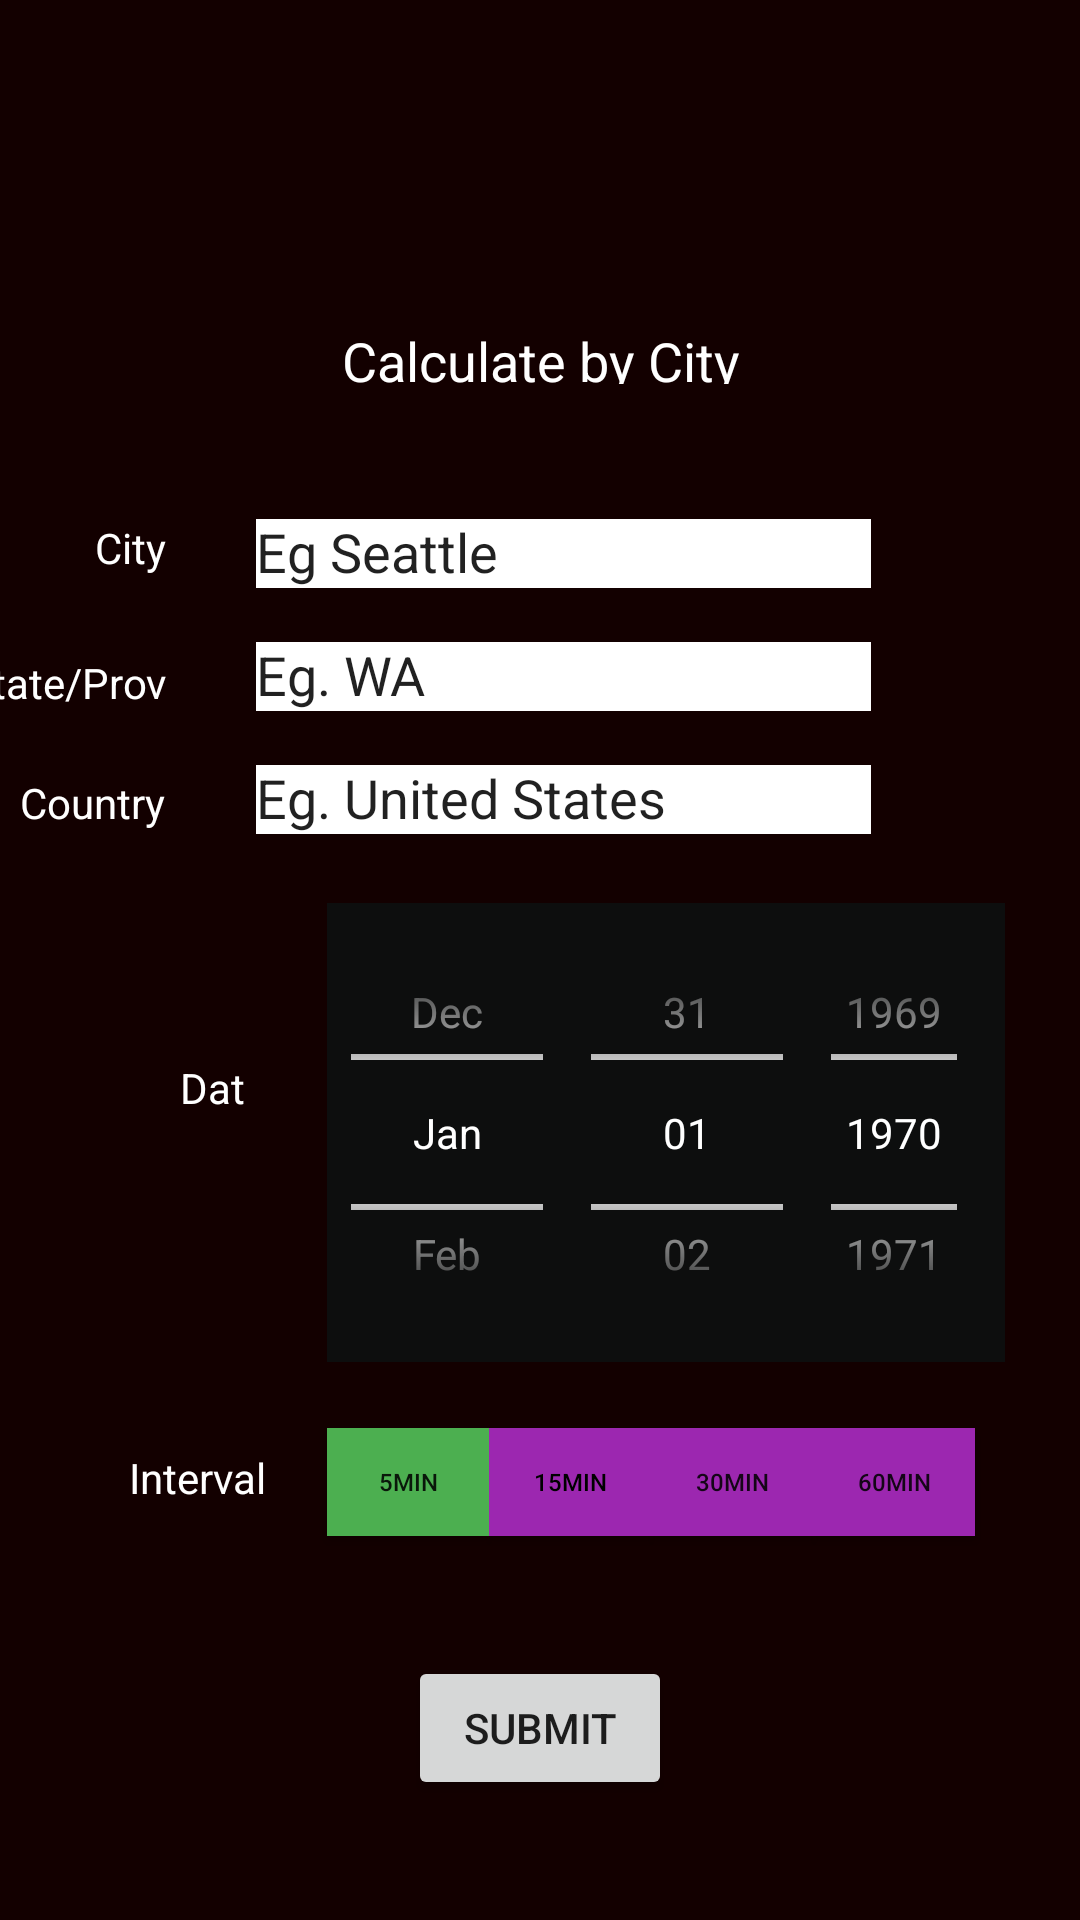

Write the Android layout XML for this screen, with the resource values it uses.
<!-- AndroidManifest.xml: application theme AppTheme -->
<!-- res/layout/activity_city.xml -->
<?xml version="1.0" encoding="utf-8"?>
<androidx.constraintlayout.widget.ConstraintLayout xmlns:android="http://schemas.android.com/apk/res/android"
    xmlns:app="http://schemas.android.com/apk/res-auto"
    xmlns:tools="http://schemas.android.com/tools"
    android:layout_width="match_parent"
    android:layout_height="match_parent"
    android:background="#130000"
    tools:context=".CityActivity">

    <TextView
        android:id="@+id/textView2"
        android:layout_width="269dp"
        android:layout_height="20dp"
        android:layout_marginTop="108dp"
        android:text="Calculate by City"
        android:textAlignment="center"
        android:textColor="#FFFFFF"
        android:textSize="18sp"
        app:layout_constraintEnd_toEndOf="parent"
        app:layout_constraintHorizontal_bias="0.5"
        app:layout_constraintStart_toStartOf="parent"
        app:layout_constraintTop_toTopOf="parent" />

    <EditText
        android:id="@+id/editTextTextPersonName2"
        android:layout_width="205dp"
        android:layout_height="23dp"
        android:layout_marginStart="15dp"
        android:layout_marginTop="45dp"
        android:layout_marginEnd="103dp"
        android:background="#FFFFFF"
        android:ems="10"
        android:inputType="textPersonName"
        android:text="Eg Seattle"
        app:layout_constraintEnd_toEndOf="parent"
        app:layout_constraintStart_toEndOf="@+id/textView3"
        app:layout_constraintTop_toBottomOf="@+id/textView2" />

    <EditText
        android:id="@+id/editTextTextPersonName3"
        android:layout_width="205dp"
        android:layout_height="23dp"
        android:layout_marginStart="15dp"
        android:layout_marginTop="18dp"
        android:layout_marginEnd="103dp"
        android:background="#FFFFFF"
        android:ems="10"
        android:inputType="textPersonName"
        android:text="Eg. WA"
        app:layout_constraintEnd_toEndOf="parent"
        app:layout_constraintStart_toEndOf="@+id/textView4"
        app:layout_constraintTop_toBottomOf="@+id/editTextTextPersonName2" />

    <EditText
        android:id="@+id/editTextTextPersonName4"
        android:layout_width="205dp"
        android:layout_height="23dp"
        android:layout_marginStart="15dp"
        android:layout_marginTop="18dp"
        android:layout_marginEnd="103dp"
        android:background="#FFFFFF"
        android:ems="10"
        android:inputType="textPersonName"
        android:text="Eg. United States"
        app:layout_constraintEnd_toEndOf="parent"
        app:layout_constraintStart_toEndOf="@+id/textView5"
        app:layout_constraintTop_toBottomOf="@+id/editTextTextPersonName3" />

    <TextView
        android:id="@+id/textView3"
        android:layout_width="wrap_content"
        android:layout_height="wrap_content"
        android:layout_marginStart="65dp"
        android:layout_marginTop="45dp"
        android:layout_marginEnd="15dp"
        android:text="City"
        android:textColor="#FFFFFF"
        app:layout_constraintEnd_toStartOf="@+id/editTextTextPersonName2"
        app:layout_constraintStart_toStartOf="parent"
        app:layout_constraintTop_toBottomOf="@+id/textView2" />

    <TextView
        android:id="@+id/textView4"
        android:layout_width="wrap_content"
        android:layout_height="wrap_content"
        android:layout_marginStart="22dp"
        android:layout_marginTop="26dp"
        android:layout_marginEnd="15dp"
        android:text="State/Prov"
        android:textColor="#FFFFFF"
        app:layout_constraintEnd_toStartOf="@+id/editTextTextPersonName3"
        app:layout_constraintStart_toStartOf="parent"
        app:layout_constraintTop_toBottomOf="@+id/textView3" />

    <TextView
        android:id="@+id/textView5"
        android:layout_width="wrap_content"
        android:layout_height="wrap_content"
        android:layout_marginStart="40dp"
        android:layout_marginTop="21dp"
        android:layout_marginEnd="15dp"
        android:text="Country"
        android:textColor="#FFFFFF"
        app:layout_constraintEnd_toStartOf="@+id/editTextTextPersonName4"
        app:layout_constraintStart_toStartOf="parent"
        app:layout_constraintTop_toBottomOf="@+id/textView4" />

    <TextView
        android:id="@+id/textView6"
        android:layout_width="28dp"
        android:layout_height="23dp"
        android:layout_marginStart="60dp"
        android:layout_marginTop="76dp"
        android:text="Date"
        android:textColor="#FFFFFF"
        app:layout_constraintStart_toStartOf="parent"
        app:layout_constraintTop_toBottomOf="@+id/textView5" />


    <TextView
        android:id="@+id/textView7"
        android:layout_width="wrap_content"
        android:layout_height="wrap_content"
        android:layout_marginStart="43dp"
        android:layout_marginTop="107dp"
        android:text="Interval"
        android:textColor="#FFFFFF"
        app:layout_constraintStart_toStartOf="parent"
        app:layout_constraintTop_toBottomOf="@+id/textView6" />

    <DatePicker
        android:id="@+id/datePicker1"
        android:layout_width="226dp"
        android:layout_height="153dp"
        android:layout_marginStart="21dp"
        android:layout_marginTop="23dp"
        android:background="#0D0E0E"
        android:calendarViewShown="false"
        android:datePickerMode="spinner"
        android:theme="@style/MyDatePickerStyle"
        app:layout_constraintStart_toEndOf="@+id/textView6"
        app:layout_constraintTop_toBottomOf="@+id/editTextTextPersonName4" />

    <Button
        android:id="@+id/button2"
        android:layout_width="54dp"
        android:layout_height="36dp"
        android:layout_marginStart="20dp"
        android:layout_marginTop="22dp"
        android:background="#4CAF50"
        android:onClick="onClick5min"
        android:text="5min"
        android:textSize="8sp"
        app:layout_constraintStart_toEndOf="@+id/textView7"
        app:layout_constraintTop_toBottomOf="@+id/datePicker1" />

    <Button
        android:id="@+id/button5"
        android:layout_width="54dp"
        android:layout_height="36dp"
        android:layout_marginTop="22dp"
        android:background="#9C27B0"
        android:onClick="onClick15min"
        android:text="15min"
        android:textColor="#000000"
        android:textSize="8sp"
        app:layout_constraintStart_toEndOf="@+id/button2"
        app:layout_constraintTop_toBottomOf="@+id/datePicker1" />

    <Button
        android:id="@+id/button6"
        android:layout_width="54dp"
        android:layout_height="36dp"
        android:layout_marginTop="22dp"
        android:background="#9C27B0"
        android:onClick="onClick30min"
        android:text="30min"
        android:textSize="8sp"
        app:layout_constraintStart_toEndOf="@+id/button5"
        app:layout_constraintTop_toBottomOf="@+id/datePicker1" />

    <Button
        android:id="@+id/button7"
        android:layout_width="54dp"
        android:layout_height="36dp"
        android:layout_marginTop="22dp"
        android:background="#9C27B0"
        android:onClick="onClick60min"
        android:text="60min"
        android:textSize="8sp"
        app:layout_constraintStart_toEndOf="@+id/button6"
        app:layout_constraintTop_toBottomOf="@+id/datePicker1" />

    <Button
        android:id="@+id/button"
        android:layout_width="wrap_content"
        android:layout_height="wrap_content"
        android:layout_marginTop="40dp"
        android:onClick="onClickSubmit"
        android:text="Submit"
        app:layout_constraintEnd_toEndOf="parent"
        app:layout_constraintHorizontal_bias="0.5"
        app:layout_constraintStart_toStartOf="parent"
        app:layout_constraintTop_toBottomOf="@+id/button2" />

    <TextView
        android:id="@+id/textView8"
        android:layout_width="196dp"
        android:layout_height="26dp"
        android:layout_marginStart="114dp"
        android:layout_marginTop="11dp"
        android:layout_marginEnd="101dp"
        android:layout_marginBottom="8dp"
        android:textAlignment="center"
        android:textColor="#AE0909"
        app:layout_constraintBottom_toTopOf="@+id/editTextTextPersonName2"
        app:layout_constraintEnd_toEndOf="parent"
        app:layout_constraintStart_toStartOf="parent"
        app:layout_constraintTop_toBottomOf="@+id/textView2" />

</androidx.constraintlayout.widget.ConstraintLayout>
<!-- resources referenced by this layout -->
<resources>
  <style name="MyDatePickerStyle" parent="@android:style/Widget.Material.Light.DatePicker">
          <item name="colorControlNormal">#FFFFFF</item>
          <item name="colorControlActivated">#FFFFFF</item>
          <item name="android:textColorPrimary">#FFFFFF</item>
      </style>
  <style name="AppTheme" parent="Theme.AppCompat.Light.DarkActionBar">
          
          <item name="colorPrimary">@color/colorPrimary</item>
          <item name="colorPrimaryDark">@color/colorPrimaryDark</item>
          <item name="colorAccent">@color/colorAccent</item>
      </style>
  <color name="colorPrimary">#6200EE</color>
  <color name="colorPrimaryDark">#3700B3</color>
  <color name="colorAccent">#03DAC5</color>
</resources>
